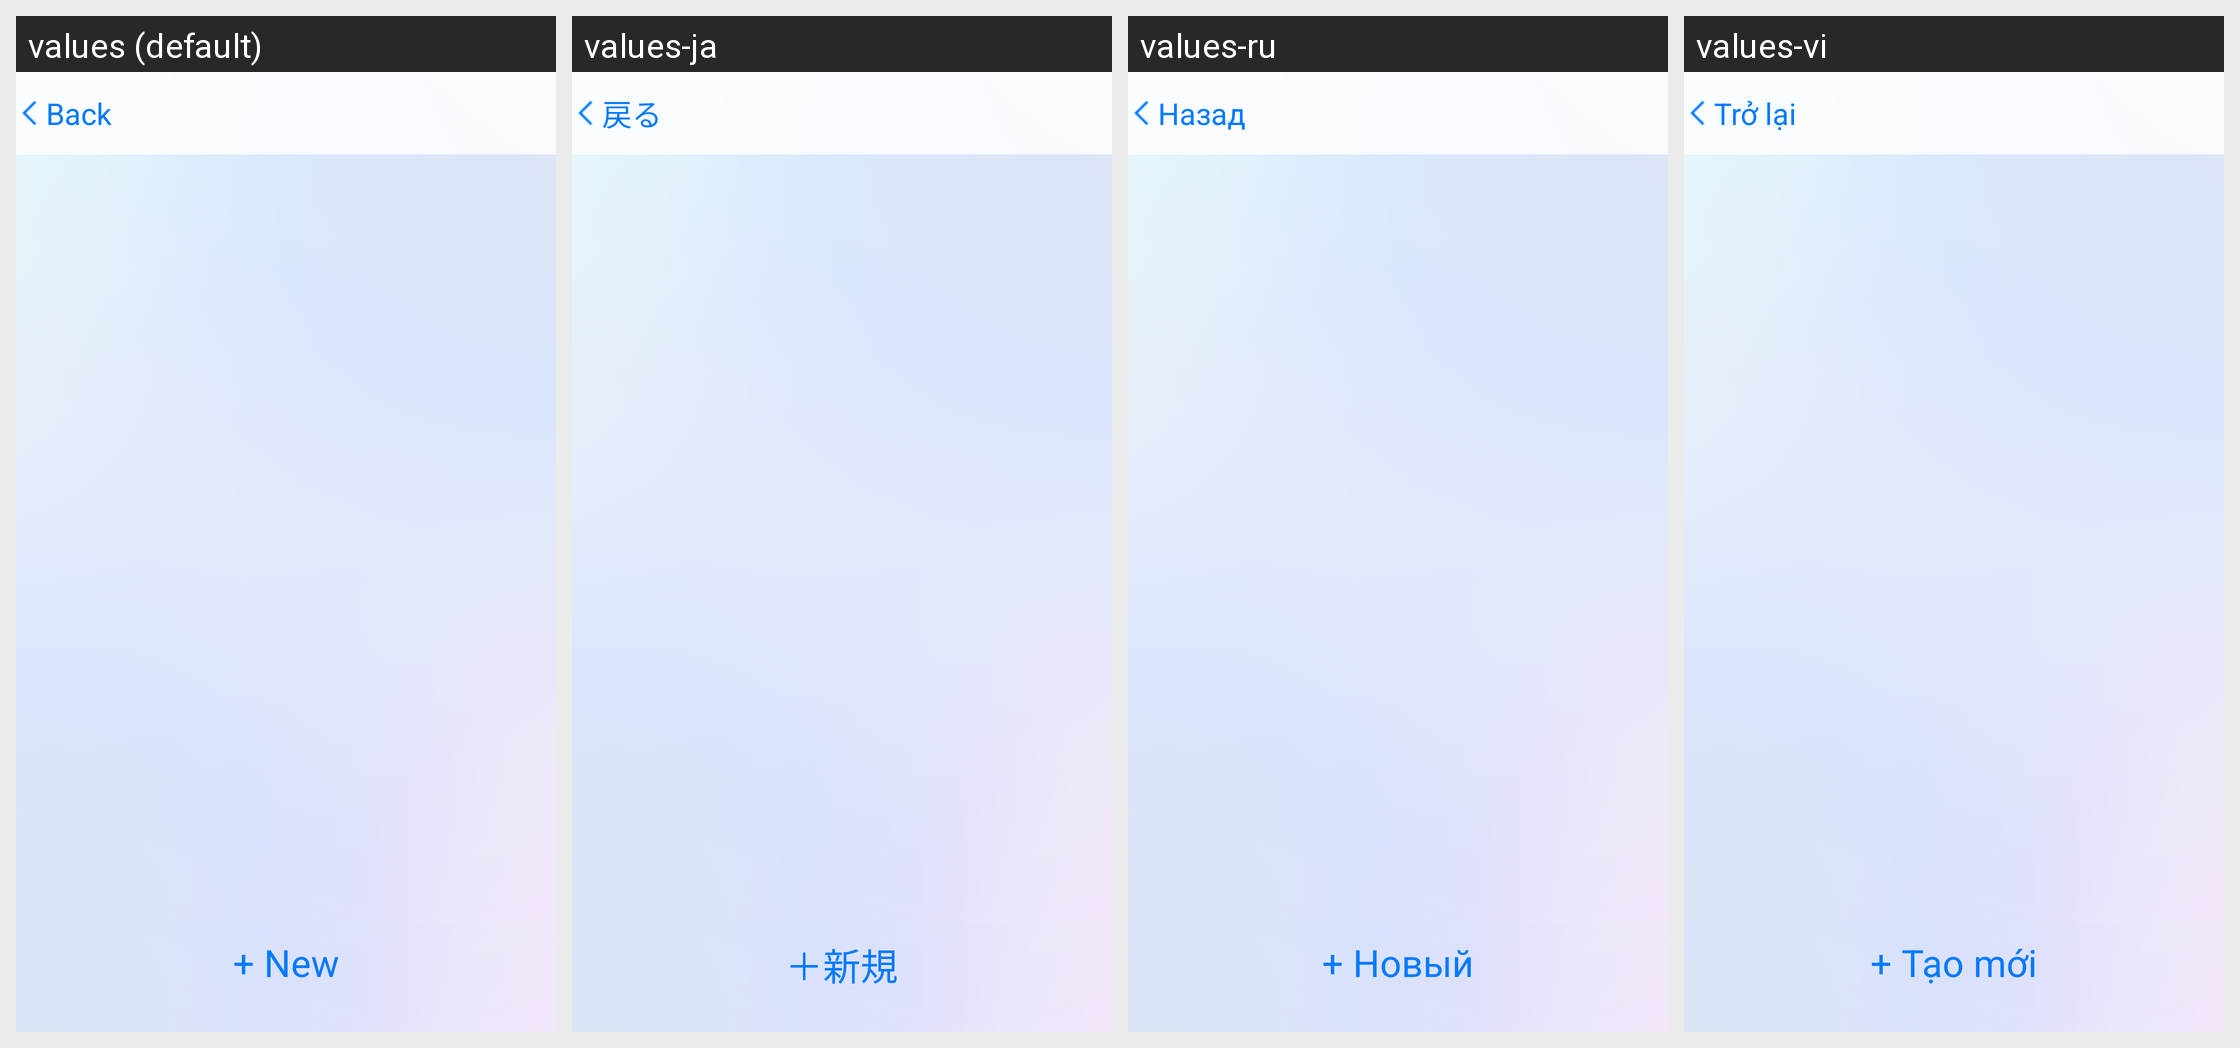

Strings drawn on this Android screen and how each of the app's shown locales translates them:
Android screen res/layout/activity_list_certificate.xml rendered under 4 locales, left to right: values (default), values-ja, values-ru, values-vi. Device: Nexus 5 (rendered at 1080×1920; each locale shown at half size, 540×960, under a caption strip naming it); theme Theme.AppCompat.Light.NoActionBar.
Other locales in the repository, not shown: values-da, values-de, values-es, values-fr, values-ko, values-nl, values-sv, values-zh-rCN, values-zh-rTW.
Strings drawn on this screen, with the default value and each locale's value (text and hints the layout hard-codes, and strings that could not be matched under every locale, appear in the picture but are not listed):

btn_add
  values: + New
  values-ja: ＋新規
  values-ru: + Новый
  values-vi: + Tạo mới

back
  values: Back
  values-ja: 戻る
  values-ru: Назад
  values-vi: Trở lại
